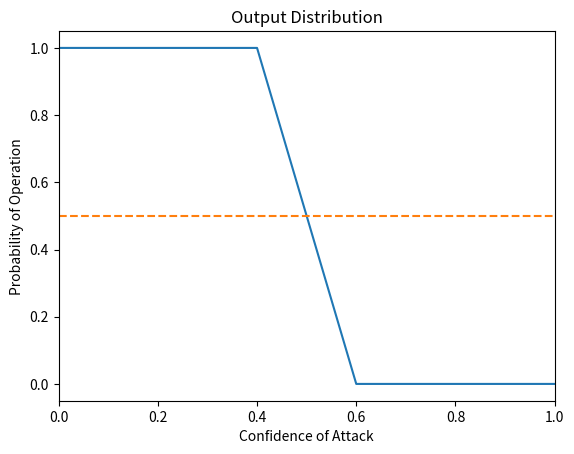

The script that saved this image: (Note: this script raises an exception after producing the figure.)
import matplotlib.pyplot as plt
import numpy as np

#x=np.arange(0,1,0.001)
x=[0,0.4,0.6,1]
#y=-0.5675*pow(x,0.5)+1
#y3=-0.515*pow(x,0.5)+1
#y4=-0.675*pow(x,0.5)+1
#y5=-0.0725*pow(x,0.5)+1
#y6=np.cos(x*8)*1.4
#y7=-pow(x,2)+1
#y7=[1,1]
y7=[1,1,0,0]

x2=[0,1]
y2=[0.5,0.5]

#plt.plot(x,y,label='Connection & SYN Flooding')
#plt.plot(x,y3,label='Get & CC Flooding')
#plt.plot(x,y4,label='SQL Search')
#plt.plot(x,y5,label='UDP Flooding')
#plt.plot(x,y6,label='Node Attack')
plt.plot(x,y7,label='RansomWare Attack')
plt.plot(x2,y2,'--')
plt.xlabel('Confidence of Attack')
plt.ylabel('Probability of Operation')
plt.title('Output Distribution')
plt.xlim(0,1)
plt.ylim(-0.05,1.05)
plt.legend(loc='down')


plt.show()